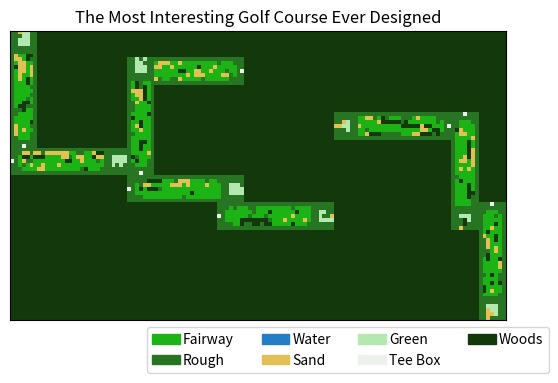

Recreate this plot in Python.
import numpy as np
import matplotlib.pyplot as plt
from matplotlib.colors import LinearSegmentedColormap
import matplotlib.patches as mpatches
import os
import random

POSSIBLE_SQUARE_TYPES = [
	'F', # Fairway
	'R', # Rough
	'W', # Water
	'S', # Sand
	'G', # Green
	'A', # Tee box
	'W' # Woods
]
POSSIBLE_SQUARE_TYPES_FULL_NAMES = [
	'Fairway', 'Rough', 'Water', 'Sand', 'Green', 'Tee Box', 'Woods'
]
SQUARE_TO_NUMBER = {
	'F': 0,
	'R': 1,
	'W': 2,
	'S': 3,
	'G': 4,
	'A': 5,
	'W': 6
}
SQUARE_HEX_COLORS = ['#1cb314', '#277523', '#247ec7', '#e3bf54', '#b3e8b0', '#ecf2eb', '#12380c']
TRANSITION_MATRIX = {
	'FFF': {'F': 0.85, 'W': 0.075, 'S': 0.075},
	'FFR': {'F': 0.75, 'W': 0.05, 'S': 0.05, 'R': 0.15},
	'RFF': {'F': 0.75, 'W': 0.05, 'S': 0.05, 'R': 0.15},
	'RFR': {'F': 0.6, 'W': 0.05, 'S': 0.05, 'R': 0.3},

	'WWW': {'W': 0.4, 'R': 0.1, 'F': 0.5},
	'WWR': {'W': 0.3, 'R': 0.2, 'F': 0.5},
	'RWW': {'W': 0.3, 'R': 0.2, 'F': 0.5},
	'RWR': {'W': 0.15, 'R': 0.3, 'F': 0.55},

	'SSS': {'S': 0.25, 'W': 0.25, 'F': 0.5},
	'FSS': {'S': 0.25, 'W': 0.1, 'F': 0.65},
	'SSF': {'S': 0.25, 'W': 0.1, 'F': 0.65},
	'FSF': {'S': 0.25, 'W': 0.1, 'F': 0.65},

	'FFS': {'S': 0.25, 'W': 0.1, 'F': 0.65},
	'SFF': {'S': 0.25, 'W': 0.1, 'F': 0.65},

	'RRR': {'W': 0.1, 'S': 0.1, 'R': 0.4, 'F': 0.4},
	'FRR': {'W': 0.1, 'S': 0.1, 'R': 0.4, 'F': 0.4},
	'RRF': {'W': 0.1, 'S': 0.1, 'R': 0.4, 'F': 0.4},
	'SRR': {'W': 0.1, 'S': 0.1, 'R': 0.4, 'F': 0.4},
	'RRS': {'W': 0.1, 'S': 0.1, 'R': 0.4, 'F': 0.4},
	'WRR': {'W': 0.4, 'S': 0.1, 'R': 0.3, 'F': 0.2},
	'RRW': {'W': 0.4, 'S': 0.1, 'R': 0.3, 'F': 0.2},

	'GGG': {'G': 0.7, 'R': 0.1, 'S': 0.1, 'W': 0.1},
	'GGR': {'G': 0.6, 'R': 0.3, 'S': 0.1},
	'RGG': {'G': 0.6, 'R': 0.3, 'S': 0.1},
	'RGR': {'G': 0.4, 'R': 0.4, 'S': 0.2},
	'RRG': {'G': 0.3, 'R': 0.5, 'S': 0.2},
	'GRR': {'G': 0.3, 'R': 0.5, 'S': 0.2},

	'R': {'F': 0.7, 'W': 0.05, 'S': 0.05, 'R': 0.2},
	'F': {'F': 0.8, 'W': 0.05, 'S': 0.05, 'R': 0.1},
	'S': {'F': 0.4, 'W': 0.05, 'S': 0.5, 'R': 0.05},
	'W': {'F': 0.4, 'W': 0.5, 'S': 0.05, 'R': 0.05},
	'G': {'G': 0.3, 'R': 0.5, 'S': 0.2}
}
HOLE_DIRECTION_TRANSITIONS = {
	'L': 0.25,
	'U': 0.25,
	'R': 0.25,
	'D': 0.25
}
POSSIBLE_NEXT_DIRECTIONS = ['L', 'U', 'R', 'D']
COURSE_DIMENSION = 1000

class GolfHoleDesigner():
	def __init__(self, transitionMatrix, width=30, height=7):
		self.transitionMatrix = transitionMatrix
		self.width = width
		self.height = height
		self.holeGrid = self.setupHole(width, height)
		self.courseGrid = self.setupCourse()

	def setupHole(self, width, height):
		holeGrid = [['R' for _ in range(width)] for _ in range(height)]
		middleRow = height // 2

		holeGrid[middleRow][0] = 'A'
	
		holeGrid[middleRow-1][2] = 'F'
		holeGrid[middleRow][2] = 'F'
		holeGrid[middleRow+1][2] = 'F'

		holeGrid[middleRow-1][-4] = 'G'
		holeGrid[middleRow][-4] = 'G'
		holeGrid[middleRow+1][-4] = 'G'

		return holeGrid
	
	def setupCourse(self):
		return [['W' for _ in range(1000)] for _ in range(1000)]

	def designHole(self):
		if self.width < 10 or self.height < 5:
			return [[]]
		
		# build fairway
		for col in range(3, self.width-6):
			for row in range(1, self.height-1):
				self.holeGrid[row][col] = self.getNextSquare(row, col)

		# build green
		for col in range(self.width-3, self.width):
			for row in range(2, self.height-2):
				self.holeGrid[row][col] = self.getNextSquare(row, col, green=True)

	def designCourse(self):
		holes = []
		for _ in range(9):
			self.designHole()
			holes.append([row[:] for row in self.holeGrid])

		i = j = 500

		for hole in holes:
			nextDirection = np.random.choice(
				POSSIBLE_NEXT_DIRECTIONS,
				p=[HOLE_DIRECTION_TRANSITIONS[nextDir] for nextDir in POSSIBLE_NEXT_DIRECTIONS]
			)

			hole = self.rotateHole(hole, nextDirection)
			holeHeight = len(hole)
			holeWidth = len(hole[0])

			i, j = self.findOpenArea(holeHeight, holeWidth, i, j, nextDirection)
			self.fillInCourse(hole, i, j)

			i += holeHeight
			j += holeWidth

		self.cutoffEdges()
	
	def findOpenArea(self, holeWidth, holeHeight, i, j, dir):
		if dir == 'R':
			j -= holeWidth
		elif dir == 'L':
			i -= holeHeight
		elif dir == 'D':
			i -= holeHeight
		elif dir == 'U':
			i -= holeHeight
			j -= holeWidth

		return (i, j)
		
	def cutoffEdges(self):
		top = left = 1000
		bottom = right = 0

		for i in range(len(self.courseGrid)):
			for j in range(len(self.courseGrid[0])):
				if not self.courseGrid[i][j] == 'W':
					top = min(top, i)
					left = min(left, j)

					bottom = max(bottom, i)
					right = max(right, j)

		self.courseGrid = self.courseGrid[top:bottom+1]
		self.courseGrid = [row[left:right+1] for row in self.courseGrid]

	def rotateHole(self, hole, nextDirection):
		if nextDirection == 'L':
			return [row[::-1] for row in hole]
		if nextDirection == 'D':
			return list(zip(*hole[::-1]))
		if nextDirection == 'U':
			return list(zip(*hole[::-1]))[::-1]
		return hole

	def fillInCourse(self, hole, i, j):
		for a in range(len(hole)):
			for b in range(len(hole[0])):
				self.courseGrid[i+a][j+b] = hole[a][b]

	def getNextSquare(self, row, col, green=False):
		previousSquares = self.holeGrid[row-1][col-1] + self.holeGrid[row][col-1] + self.holeGrid[row+1][col-1]
		
		if previousSquares in TRANSITION_MATRIX:
			transitions = TRANSITION_MATRIX[previousSquares]
		else:
			transitions = TRANSITION_MATRIX[self.holeGrid[row][col-1]]

		possibleNextSquares = list(transitions.keys())

		nextSquare = np.random.choice(
			possibleNextSquares,
			p=[transitions[possibleNextSquare] for possibleNextSquare in possibleNextSquares]
		)

		if green and nextSquare == 'F':
			return 'R'
		return nextSquare
	
	def createColorMap(self, type='hole'):
		if type == 'course':
			holeGridColors = np.array(
				[[SQUARE_TO_NUMBER[square] for square in row] for row in self.courseGrid],
				dtype=float
			)
		else:
			holeGridColors = np.array(
				[[SQUARE_TO_NUMBER[square] for square in row] for row in self.holeGrid],
				dtype=float
			)

		cmap = LinearSegmentedColormap.from_list('', SQUARE_HEX_COLORS, len(SQUARE_HEX_COLORS))
		plt.imshow(holeGridColors, cmap=cmap, vmin=0, vmax=len(SQUARE_HEX_COLORS) - 1)
		plt.xticks([])
		plt.yticks([])
		plt.title("The Most Interesting Golf Course Ever Designed")

		# I found the below code on this page: 
		# https://stackoverflow.com/questions/25482876/how-to-add-legend-to-imshow-in-matplotlib
		patches = [
			mpatches.Patch(
				color=SQUARE_HEX_COLORS[i],
				label="{l}".format(l=POSSIBLE_SQUARE_TYPES_FULL_NAMES[i])
			)
			for i in range(len(SQUARE_HEX_COLORS))
		]
		plt.legend(
			handles=patches,
			bbox_to_anchor=(1.1, 0),
			ncol=4,
			handletextpad=0.2
		)
		return plt

	def printHoleGrid(self):
		for row in self.holeGrid:
			print(' '.join(row))

	def createNExamples(self, directory, n):
		path = './' + directory
		if not os.path.exists(path):
			os.mkdir(path)
		for i in range(1,n+1):
			width = height = 1000
			while width > 250 or height > 250:
				self.designCourse()
				height = len(self.courseGrid)
				width = len(self.courseGrid[0])

			plt = self.createColorMap('course')
			fileName = path + '/example-' + str(i) + '.png'
			plt.savefig(fileName)
			self.courseGrid = self.setupCourse()

	def printDimensions(self, grid):
		print('Height:', len(grid), 'Width:', len(grid[0]))

def main():
	holeDesigner = GolfHoleDesigner(TRANSITION_MATRIX)
	holeDesigner.createNExamples('example2', 5)
	# holeDesigner.designCourse()
	# plt = holeDesigner.createColorMap('course')
	# plt.show()

if __name__ == "__main__":
	main()